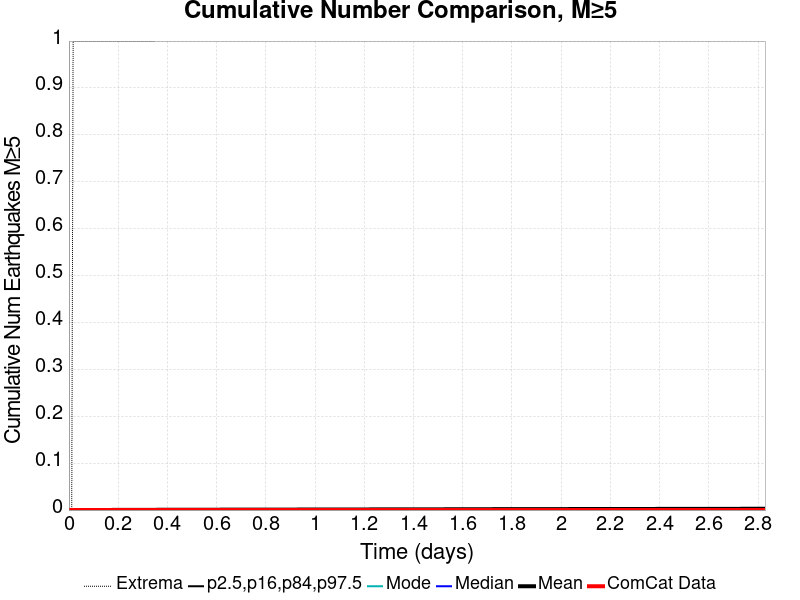

The file beside this chart, header and first rows:
Time (days), ComCat Data, Simulation Mean, Simulation Median, Simulation Mode, Simulation Minimum, Simulation Maximum, 2.5 %-ile, 16 %-ile, 84 %-ile, 97.5 %-ile
0.0, 0.0, 0.0, 0.0, 0.0, 0.0, 0.0, 0.0, 0.0, 0.0, 0.0
0.005668, 0.0, 0.0, 0.0, 0.0, 0.0, 0.0, 0.0, 0.0, 0.0, 0.0
0.01134, 0.0, 0.0, 0.0, 0.0, 0.0, 0.0, 0.0, 0.0, 0.0, 0.0
0.017, 0.0, 1.0E-5, 0.0, 0.0, 0.0, 1.0, 0.0, 0.0, 0.0, 0.0
0.02267, 0.0, 2.0E-5, 0.0, 0.0, 0.0, 1.0, 0.0, 0.0, 0.0, 0.0
0.02834, 0.0, 2.0E-5, 0.0, 0.0, 0.0, 1.0, 0.0, 0.0, 0.0, 0.0
0.03401, 0.0, 4.0E-5, 0.0, 0.0, 0.0, 1.0, 0.0, 0.0, 0.0, 0.0
0.03967, 0.0, 5.0E-5, 0.0, 0.0, 0.0, 1.0, 0.0, 0.0, 0.0, 0.0
0.04534, 0.0, 6.0E-5, 0.0, 0.0, 0.0, 1.0, 0.0, 0.0, 0.0, 0.0
0.05101, 0.0, 7.0E-5, 0.0, 0.0, 0.0, 1.0, 0.0, 0.0, 0.0, 0.0
0.05668, 0.0, 8.0E-5, 0.0, 0.0, 0.0, 1.0, 0.0, 0.0, 0.0, 0.0
0.06234, 0.0, 9.0E-5, 0.0, 0.0, 0.0, 1.0, 0.0, 0.0, 0.0, 0.0
0.06801, 0.0, 9.0E-5, 0.0, 0.0, 0.0, 1.0, 0.0, 0.0, 0.0, 0.0
0.07368, 0.0, 1.0E-4, 0.0, 0.0, 0.0, 1.0, 0.0, 0.0, 0.0, 0.0
0.07935, 0.0, 1.0E-4, 0.0, 0.0, 0.0, 1.0, 0.0, 0.0, 0.0, 0.0
0.08501, 0.0, 1.0E-4, 0.0, 0.0, 0.0, 1.0, 0.0, 0.0, 0.0, 0.0
0.09068, 0.0, 1.1E-4, 0.0, 0.0, 0.0, 1.0, 0.0, 0.0, 0.0, 0.0
0.09635, 0.0, 1.2E-4, 0.0, 0.0, 0.0, 1.0, 0.0, 0.0, 0.0, 0.0
0.102, 0.0, 1.3E-4, 0.0, 0.0, 0.0, 1.0, 0.0, 0.0, 0.0, 0.0
0.1077, 0.0, 1.3E-4, 0.0, 0.0, 0.0, 1.0, 0.0, 0.0, 0.0, 0.0
0.1134, 0.0, 1.5E-4, 0.0, 0.0, 0.0, 1.0, 0.0, 0.0, 0.0, 0.0
0.119, 0.0, 1.6E-4, 0.0, 0.0, 0.0, 1.0, 0.0, 0.0, 0.0, 0.0
0.1247, 0.0, 1.9E-4, 0.0, 0.0, 0.0, 1.0, 0.0, 0.0, 0.0, 0.0
0.1304, 0.0, 2.0E-4, 0.0, 0.0, 0.0, 1.0, 0.0, 0.0, 0.0, 0.0
0.136, 0.0, 2.2E-4, 0.0, 0.0, 0.0, 1.0, 0.0, 0.0, 0.0, 0.0
0.1417, 0.0, 2.3E-4, 0.0, 0.0, 0.0, 1.0, 0.0, 0.0, 0.0, 0.0
0.1474, 0.0, 2.3E-4, 0.0, 0.0, 0.0, 1.0, 0.0, 0.0, 0.0, 0.0
0.153, 0.0, 2.5E-4, 0.0, 0.0, 0.0, 1.0, 0.0, 0.0, 0.0, 0.0
0.1587, 0.0, 2.5E-4, 0.0, 0.0, 0.0, 1.0, 0.0, 0.0, 0.0, 0.0
0.1644, 0.0, 2.6E-4, 0.0, 0.0, 0.0, 1.0, 0.0, 0.0, 0.0, 0.0
0.17, 0.0, 2.6E-4, 0.0, 0.0, 0.0, 1.0, 0.0, 0.0, 0.0, 0.0
0.1757, 0.0, 2.7E-4, 0.0, 0.0, 0.0, 1.0, 0.0, 0.0, 0.0, 0.0
0.1814, 0.0, 2.7E-4, 0.0, 0.0, 0.0, 1.0, 0.0, 0.0, 0.0, 0.0
0.187, 0.0, 2.7E-4, 0.0, 0.0, 0.0, 1.0, 0.0, 0.0, 0.0, 0.0
0.1927, 0.0, 2.8E-4, 0.0, 0.0, 0.0, 1.0, 0.0, 0.0, 0.0, 0.0
0.1984, 0.0, 2.8E-4, 0.0, 0.0, 0.0, 1.0, 0.0, 0.0, 0.0, 0.0
0.204, 0.0, 2.9E-4, 0.0, 0.0, 0.0, 1.0, 0.0, 0.0, 0.0, 0.0
0.2097, 0.0, 3.2E-4, 0.0, 0.0, 0.0, 1.0, 0.0, 0.0, 0.0, 0.0
0.2154, 0.0, 3.3E-4, 0.0, 0.0, 0.0, 1.0, 0.0, 0.0, 0.0, 0.0
0.221, 0.0, 3.6E-4, 0.0, 0.0, 0.0, 1.0, 0.0, 0.0, 0.0, 0.0
0.2267, 0.0, 3.6E-4, 0.0, 0.0, 0.0, 1.0, 0.0, 0.0, 0.0, 0.0
0.2324, 0.0, 3.6E-4, 0.0, 0.0, 0.0, 1.0, 0.0, 0.0, 0.0, 0.0
0.238, 0.0, 3.6E-4, 0.0, 0.0, 0.0, 1.0, 0.0, 0.0, 0.0, 0.0
0.2437, 0.0, 3.6E-4, 0.0, 0.0, 0.0, 1.0, 0.0, 0.0, 0.0, 0.0
0.2494, 0.0, 3.6E-4, 0.0, 0.0, 0.0, 1.0, 0.0, 0.0, 0.0, 0.0
0.255, 0.0, 3.7E-4, 0.0, 0.0, 0.0, 1.0, 0.0, 0.0, 0.0, 0.0
0.2607, 0.0, 3.7E-4, 0.0, 0.0, 0.0, 1.0, 0.0, 0.0, 0.0, 0.0
0.2664, 0.0, 3.7E-4, 0.0, 0.0, 0.0, 1.0, 0.0, 0.0, 0.0, 0.0
0.272, 0.0, 3.7E-4, 0.0, 0.0, 0.0, 1.0, 0.0, 0.0, 0.0, 0.0
0.2777, 0.0, 3.9E-4, 0.0, 0.0, 0.0, 1.0, 0.0, 0.0, 0.0, 0.0
0.2834, 0.0, 4.0E-4, 0.0, 0.0, 0.0, 1.0, 0.0, 0.0, 0.0, 0.0
0.289, 0.0, 4.3E-4, 0.0, 0.0, 0.0, 1.0, 0.0, 0.0, 0.0, 0.0
0.2947, 0.0, 4.3E-4, 0.0, 0.0, 0.0, 1.0, 0.0, 0.0, 0.0, 0.0
0.3004, 0.0, 4.3E-4, 0.0, 0.0, 0.0, 1.0, 0.0, 0.0, 0.0, 0.0
0.3061, 0.0, 4.3E-4, 0.0, 0.0, 0.0, 1.0, 0.0, 0.0, 0.0, 0.0
0.3117, 0.0, 4.4E-4, 0.0, 0.0, 0.0, 1.0, 0.0, 0.0, 0.0, 0.0
0.3174, 0.0, 4.4E-4, 0.0, 0.0, 0.0, 1.0, 0.0, 0.0, 0.0, 0.0
0.3231, 0.0, 4.6E-4, 0.0, 0.0, 0.0, 1.0, 0.0, 0.0, 0.0, 0.0
0.3287, 0.0, 4.7E-4, 0.0, 0.0, 0.0, 1.0, 0.0, 0.0, 0.0, 0.0
0.3344, 0.0, 4.9E-4, 0.0, 0.0, 0.0, 1.0, 0.0, 0.0, 0.0, 0.0
... 440 more rows
